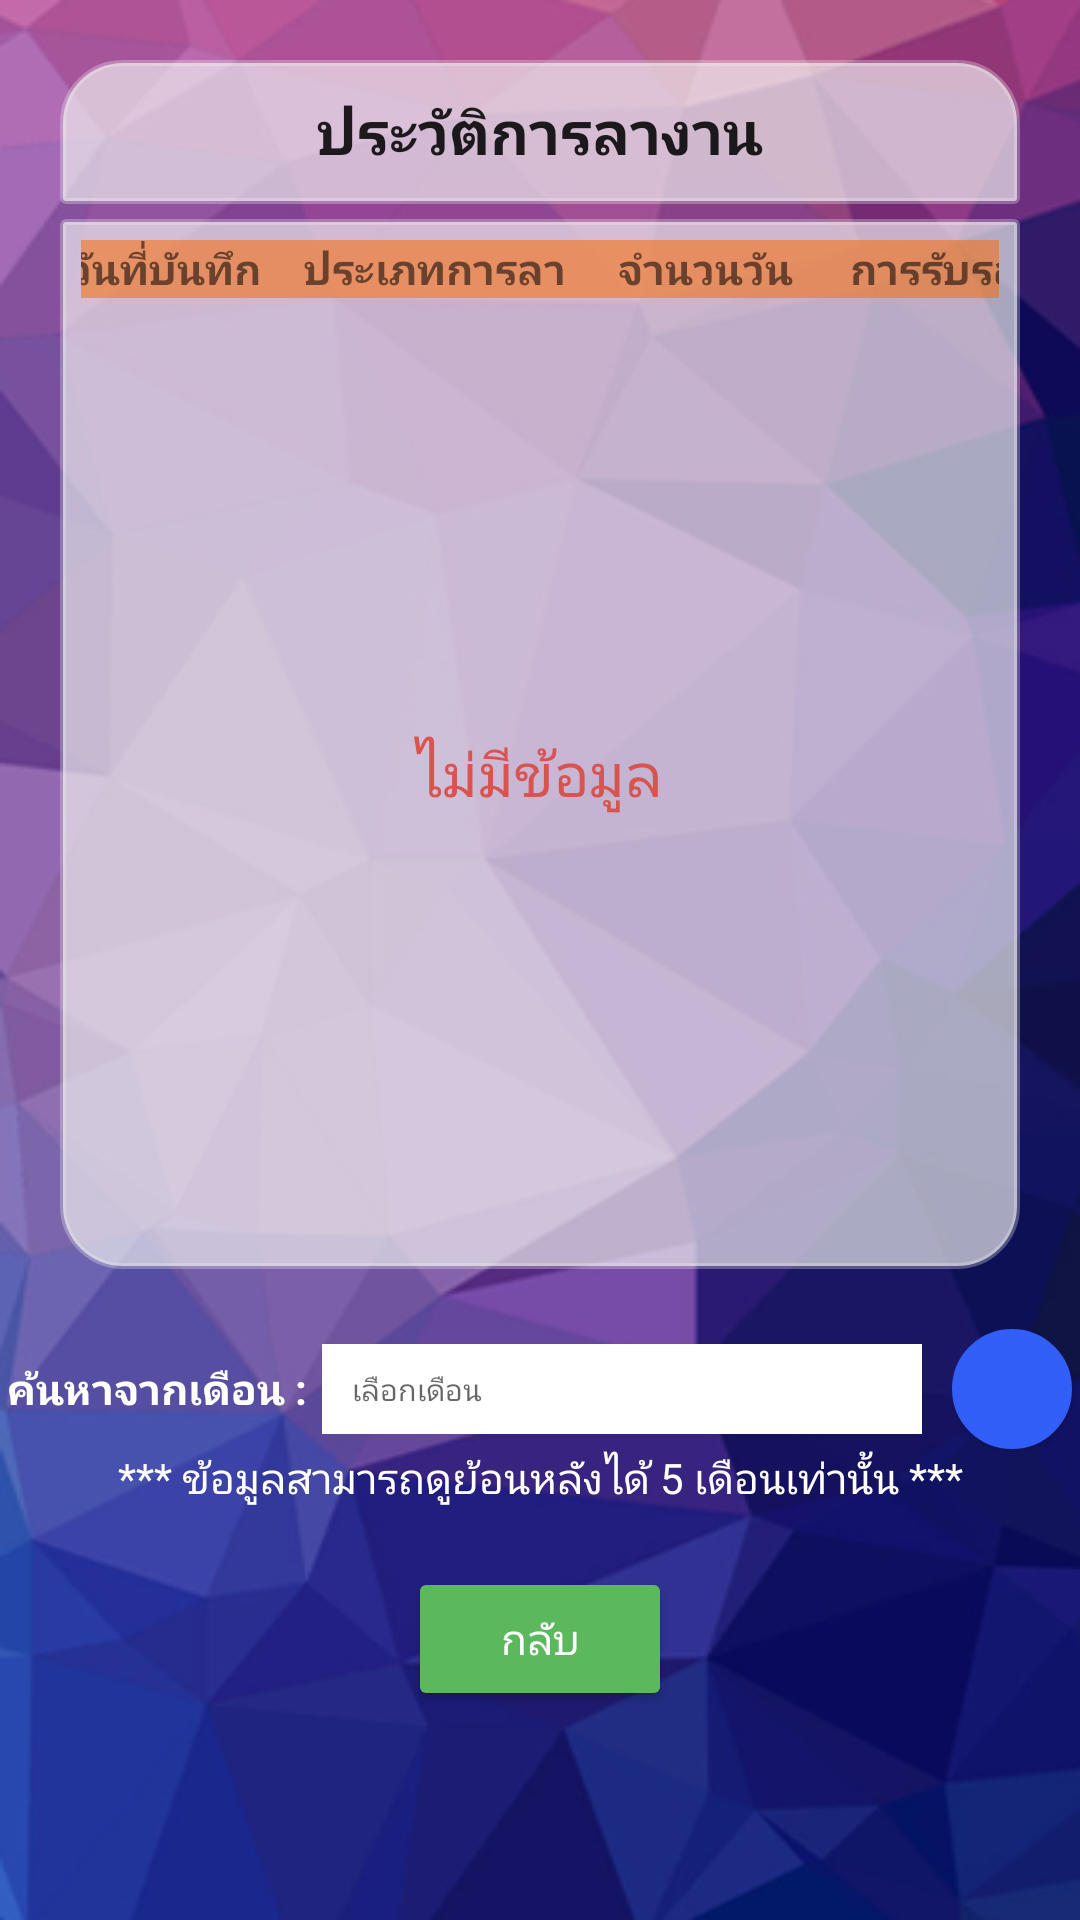

Reconstruct the res/layout file that produces this screen, plus the resources it refers to.
<!-- AndroidManifest.xml: application theme AppTheme -->
<!-- res/layout/history_leave_fragment.xml -->
<?xml version="1.0" encoding="utf-8"?>
<android.support.constraint.ConstraintLayout
    xmlns:android="http://schemas.android.com/apk/res/android"
    xmlns:app="http://schemas.android.com/apk/res-auto"
    xmlns:tools="http://schemas.android.com/tools"
    android:background="@drawable/bg"
    android:orientation="vertical"
    android:layout_width="match_parent"
    android:layout_height="match_parent">
<LinearLayout
    xmlns:android="http://schemas.android.com/apk/res/android"
    android:background="@drawable/bg"
    android:orientation="vertical"
    android:layout_width="match_parent"
    android:layout_height="match_parent">

    <Button
        android:text="@string/btn_header_history"
        android:textSize="20sp"
        android:textStyle="bold"
        android:layout_marginTop="20dp"
        android:layout_marginLeft="20dp"
        android:layout_marginRight="20dp"
        android:background="@drawable/btn_start_menu"
        android:layout_width="match_parent"
        android:layout_height="wrap_content" />

    <LinearLayout
        android:layout_width="match_parent"
        android:layout_height="350dp"
        android:layout_marginLeft="20dp"
        android:layout_marginTop="5dp"
        android:layout_marginRight="20dp"
        android:layout_marginBottom="20dp"
        android:background="@drawable/bg_style_body_history_leave"
        android:orientation="vertical">
        <LinearLayout
            android:gravity="center"
            android:layout_marginBottom="2dp"
            android:background="#8afa6c06"
            android:orientation="horizontal"
            android:layout_width="match_parent"
            android:layout_height="wrap_content">
            <TextView
                android:text="วันที่บันทึก"
                android:layout_marginLeft="10dp"
                android:textStyle="bold"
                android:textAlignment="center"
                android:layout_width="70dp"
                android:layout_height="wrap_content" />


            <TextView
                android:text="ประเภทการลา"
                android:layout_marginLeft="10dp"
                android:textStyle="bold"
                android:textAlignment="center"
                android:layout_width="90dp"
                android:layout_height="wrap_content" />

            <TextView
                android:text="จำนวนวัน"
                android:layout_marginLeft="10dp"
                android:textStyle="bold"
                android:textAlignment="center"
                android:layout_width="70dp"
                android:layout_height="wrap_content" />
            <TextView
                android:text="การรับรอง"
                android:layout_marginLeft="10dp"
                android:textStyle="bold"
                android:textAlignment="center"
                android:layout_width="70dp"
                android:layout_height="wrap_content" />
        </LinearLayout>
        <android.support.v7.widget.RecyclerView
            android:id="@+id/recycleview"
            android:layout_width="match_parent"
            android:layout_height="match_parent">

        </android.support.v7.widget.RecyclerView>

    </LinearLayout>
    <LinearLayout
        android:gravity="center"
        android:orientation="horizontal"
        android:layout_width="match_parent"
        android:layout_height="wrap_content">
        <TextView
            android:textStyle="bold"
            android:textColor="#FFF"
            android:text="@string/tv_lbl_serch"
            android:layout_width="wrap_content"
            android:layout_height="wrap_content" />
        <EditText

            android:id="@+id/et_month"
            android:layout_marginLeft="5dp"
            android:clickable="true"
            android:editable="false"
            android:textSize="10sp"
            android:paddingLeft="10dp"
            android:hint="@string/et_month"
            android:background="#FFF"
            android:layout_width="200dp"
            android:layout_height="30dp" />

        <Button
            android:id="@+id/btn_find_leave"
            android:drawableLeft="@drawable/ic_search"
            android:background="@drawable/btn_cricle"
            android:layout_marginLeft="10dp"
            android:paddingLeft="10dp"
            android:layout_width="40dp"
            android:layout_height="40dp" />

    </LinearLayout>
    <TextView
        android:text="@string/tv_lbl_desc"
        android:textAlignment="center"
        android:textColor="@color/color_text"
        android:layout_width="match_parent"
        android:layout_height="wrap_content" />
    <Button

        android:id="@+id/btn_back"
        android:textColor="@color/color_text"
        android:backgroundTint="@color/bootstrap_brand_success"
        android:text="@string/btn_back"
        android:layout_gravity="center"
        android:layout_width="wrap_content"
        android:layout_height="wrap_content"
        android:layout_marginTop="20dp"/>


</LinearLayout>

    <TextView
        android:id="@+id/tv_not_data"
        android:textSize="20sp"
        android:textColor="@color/bootstrap_brand_danger"
        android:layout_width="wrap_content"
        android:layout_height="wrap_content"
        android:layout_marginStart="8dp"
        android:layout_marginLeft="8dp"
        android:layout_marginTop="244dp"
        android:layout_marginEnd="8dp"
        android:layout_marginRight="8dp"
        android:text="@string/tv_not_data"
        app:layout_constraintEnd_toEndOf="parent"
        app:layout_constraintHorizontal_bias="0.498"
        app:layout_constraintStart_toStartOf="parent"
        app:layout_constraintTop_toTopOf="parent" />
</android.support.constraint.ConstraintLayout>
<!-- resources referenced by this layout -->
<resources>
  <color name="bootstrap_brand_danger">#d9534f</color>
  <color name="bootstrap_brand_success">#5cb85c</color>
  <color name="color_text">#fff</color>
  <!-- drawable bg: png bitmap (drawable-v24, 139352 bytes) -->
  <!-- drawable bg_style_body_history_leave (drawable) -->
  <?xml version="1.0" encoding="utf-8"?>
  <shape xmlns:android="http://schemas.android.com/apk/res/android"
      android:shape="rectangle">
  
      <corners
          android:bottomLeftRadius="20dp"
          android:bottomRightRadius="20dp"
          android:topLeftRadius="1dp"
          android:topRightRadius="1dp" />
  
      <padding
          android:bottom="7dp"
          android:left="7dp"
          android:right="7dp"
          android:top="7dp" />
  
      <stroke
          android:width="2dp"
          android:color="#4cf2f2f2" />
  
      <solid android:color="#acf2f2f2" />
  
  </shape>
  <!-- drawable btn_cricle (drawable) -->
  <?xml version="1.0" encoding="utf-8"?>
  <shape xmlns:android="http://schemas.android.com/apk/res/android"
      android:shape="rectangle">
  
      <corners
          android:bottomLeftRadius="100dp"
          android:bottomRightRadius="100dp"
          android:topLeftRadius="100dp"
          android:topRightRadius="100dp" />
  
      <padding
          android:bottom="7dp"
          android:left="7dp"
          android:right="7dp"
          android:top="7dp" />
  
      <stroke
          android:width="2dp"
          android:color="#fc3260f9" />
  
      <solid android:color="#fc3260f9" />
  
  </shape>
  <!-- drawable btn_start_menu (drawable) -->
  <?xml version="1.0" encoding="utf-8"?>
  <shape xmlns:android="http://schemas.android.com/apk/res/android"
      android:shape="rectangle">
  
      <corners
          android:bottomLeftRadius="1dp"
          android:bottomRightRadius="1dp"
          android:topLeftRadius="20dp"
          android:topRightRadius="20dp" />
  
      <padding
          android:bottom="7dp"
          android:left="7dp"
          android:right="7dp"
          android:top="7dp" />
  
      <stroke
          android:width="2dp"
          android:color="#4cf2f2f2" />
  
      <solid android:color="#acf2f2f2" />
  
  </shape>
  <string name="btn_back">กลับ</string>
  <string name="btn_header_history">ประวัติการลางาน</string>
  <string name="et_month">เลือกเดือน</string>
  <string name="tv_lbl_desc">*** ข้อมูลสามารถดูย้อนหลังได้ 5 เดือนเท่านั้น  ***</string>
  <string name="tv_lbl_serch">ค้นหาจากเดือน :</string>
  <string name="tv_not_data">ไม่มีข้อมูล</string>
  <style name="AppTheme" parent="Theme.AppCompat.Light.DarkActionBar">
          
          <item name="colorPrimary">@color/colorPrimary</item>
          <item name="colorPrimaryDark">@color/colorPrimaryDark</item>
          <item name="colorAccent">@color/colorAccent</item>
  
      </style>
  <color name="colorPrimary">#008577</color>
  <color name="colorPrimaryDark">#00574B</color>
  <color name="colorAccent">#D81B60</color>
</resources>
